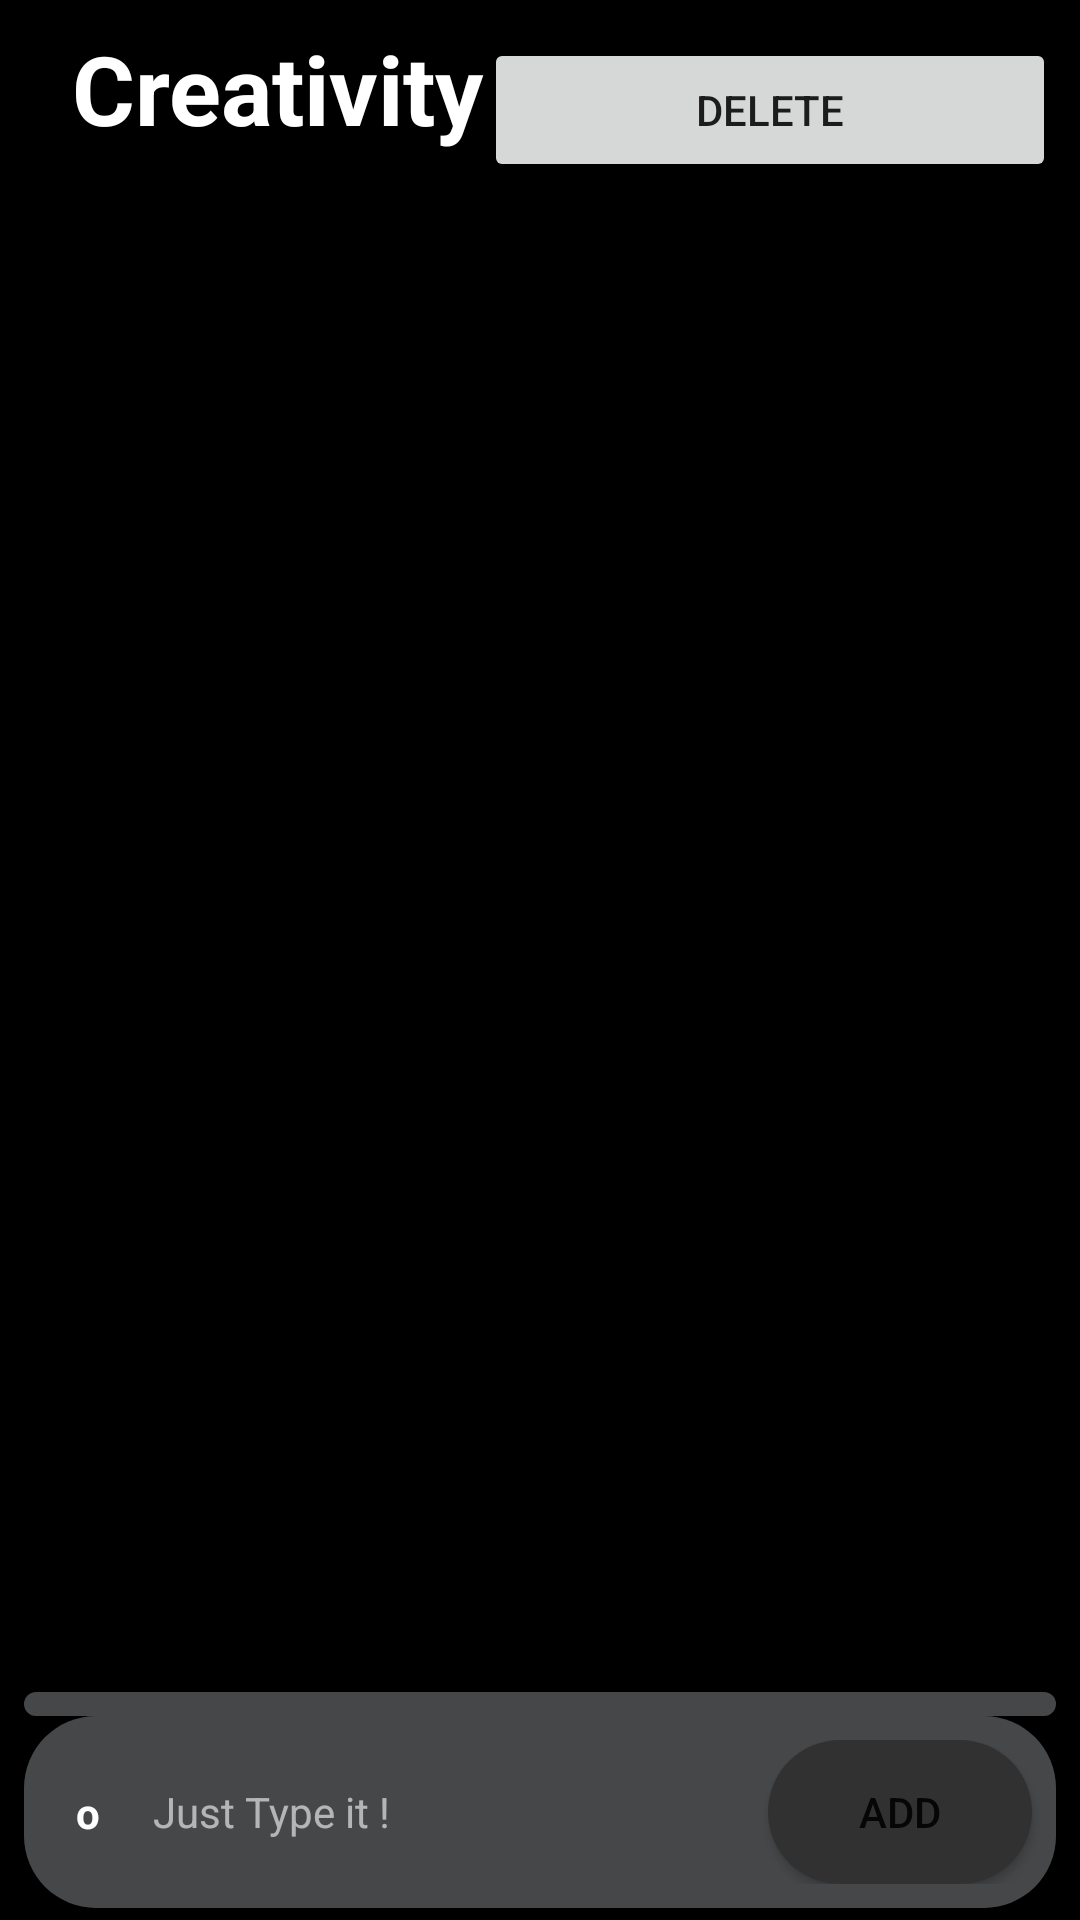

Write the Android layout XML for this screen, with the resource values it uses.
<!-- AndroidManifest.xml: activity theme Theme.Typo -->
<!-- res/layout/activity_room.xml -->
<?xml version="1.0" encoding="utf-8"?>
<androidx.constraintlayout.widget.ConstraintLayout xmlns:android="http://schemas.android.com/apk/res/android"
    xmlns:app="http://schemas.android.com/apk/res-auto"
    xmlns:tools="http://schemas.android.com/tools"
    android:layout_width="match_parent"
    android:layout_height="match_parent"
    android:background="@color/black"
    tools:context=".RoomActivity">


    
    <LinearLayout
        android:padding="8dp"
        android:background="@color/black"
        android:id="@+id/linearLayout2"
        android:layout_width="match_parent"
        android:layout_height="wrap_content"
        android:orientation="horizontal"
        app:layout_constraintStart_toStartOf="parent"
        app:layout_constraintTop_toTopOf="parent">

        <TextView
            android:id="@+id/room_name"
            android:layout_width="wrap_content"
            android:layout_height="wrap_content"
            android:layout_marginStart="16dp"
            android:text="Creativity"
            android:textColor="@color/white"
            android:textSize="32sp"
            android:textStyle="bold" />

        <Button
            android:id="@+id/deleteButton"
            android:layout_width="wrap_content"
            android:layout_height="wrap_content"
            android:layout_weight="1"
            android:text="Delete" />
    </LinearLayout>

    <androidx.recyclerview.widget.RecyclerView
        android:id="@+id/message_recycler_view"
        android:layout_width="match_parent"
        android:layout_height="0dp"
        android:layout_marginStart="8dp"
        android:layout_marginEnd="8dp"
        android:background="@android:color/transparent"
        android:paddingBottom="8dp"
        android:scrollbars="vertical"
        app:layout_constraintBottom_toTopOf="@+id/include"
        app:layout_constraintEnd_toEndOf="parent"
        app:layout_constraintHorizontal_bias="0.0"
        app:layout_constraintStart_toStartOf="parent"
        app:layout_constraintTop_toBottomOf="@+id/linearLayout2" />

    <include
        android:id="@+id/include"
        layout="@layout/messageinputlayout"
        android:layout_width="match_parent"
        android:layout_height="wrap_content"
        android:layout_marginStart="8dp"
        android:layout_marginEnd="8dp"
        android:layout_marginBottom="4dp"
        app:layout_constraintBottom_toBottomOf="parent"
        app:layout_constraintEnd_toEndOf="parent"
        app:layout_constraintStart_toStartOf="parent"></include>

    <LinearLayout
        android:id="@+id/linearLayout"
        android:layout_width="match_parent"
        android:layout_height="wrap_content"
        android:layout_marginStart="8dp"
        android:layout_marginEnd="8dp"
        android:background="@drawable/card_rectangle"
        android:gravity="end"
        android:maxHeight="100dp"
        android:orientation="vertical"
        app:layout_constraintBottom_toTopOf="@+id/include"
        app:layout_constraintEnd_toEndOf="parent"
        app:layout_constraintHorizontal_bias="0.0"
        app:layout_constraintStart_toStartOf="parent">

        <androidx.recyclerview.widget.RecyclerView
            android:paddingTop="8dp"
            android:id="@+id/recycler_view"
            android:layout_width="match_parent"
            android:layout_height="wrap_content" />
    </LinearLayout>

</androidx.constraintlayout.widget.ConstraintLayout>
<!-- res/layout/messageinputlayout.xml (included above) -->
<?xml version="1.0" encoding="utf-8"?>
<androidx.constraintlayout.widget.ConstraintLayout xmlns:android="http://schemas.android.com/apk/res/android"
    xmlns:app="http://schemas.android.com/apk/res-auto"
    android:background="@android:color/transparent"
    android:layout_width="match_parent"
    android:layout_height="wrap_content">

    <androidx.constraintlayout.widget.ConstraintLayout
        android:paddingTop="8dp"
        android:paddingBottom="8dp"
        android:id="@+id/constraintLayout1"
        android:layout_width="match_parent"
        android:layout_height="wrap_content"
        android:background="@drawable/card_rectangle"
        app:layout_constraintBottom_toBottomOf="parent"
        app:layout_constraintEnd_toEndOf="parent"
        app:layout_constraintStart_toStartOf="parent">

        <EditText
            android:id="@+id/edit_text_message_input"
            android:layout_width="0dp"
            android:layout_height="wrap_content"
            android:layout_marginStart="16dp"
            android:background="@android:color/transparent"
            android:ems="10"
            android:hint="Just Type it !"
            android:inputType="textMultiLine"
            android:minHeight="48dp"
            android:textColor="#FFFFFF"
            android:textColorHint="#99FFFFFF"
            android:textSize="14sp"
            app:layout_constraintBottom_toBottomOf="parent"
            app:layout_constraintEnd_toStartOf="@+id/button_send"
            app:layout_constraintHorizontal_bias="0.0"
            app:layout_constraintStart_toEndOf="@+id/dots"
            app:layout_constraintTop_toTopOf="parent"
            app:layout_constraintVertical_bias="1.0" />

        <Button
            android:id="@+id/button_send"
            style="@style/Widget.AppCompat.Button"
            android:layout_width="wrap_content"
            android:layout_height="wrap_content"
            android:layout_marginEnd="8dp"
            android:background="@drawable/sendbutton_background_grey"
            android:text="Add"
            app:layout_constraintBottom_toBottomOf="parent"
            app:layout_constraintEnd_toEndOf="parent"
            app:layout_constraintTop_toTopOf="parent" />

        <TextView
            android:layout_marginStart="16dp"
            android:id="@+id/dots"
            android:layout_width="11dp"
            android:layout_height="wrap_content"
            android:gravity="center"
            android:text="o"
            android:textColor="#FFFFFF"
            android:textSize="14sp"
            android:textStyle="bold"
            app:layout_constraintBottom_toBottomOf="parent"
            app:layout_constraintStart_toStartOf="parent"
            app:layout_constraintTop_toTopOf="parent" />


    </androidx.constraintlayout.widget.ConstraintLayout>


</androidx.constraintlayout.widget.ConstraintLayout>
<!-- resources referenced by this layout -->
<resources>
  <!-- drawable card_rectangle (drawable) -->
  <?xml version="1.0" encoding="utf-8"?>
  <shape xmlns:android="http://schemas.android.com/apk/res/android"
      android:shape="rectangle">
  
      <corners android:radius="24dp" />
      <solid android:color="@color/material_dynamic_neutral30" />
  
  </shape>
  <!-- drawable sendbutton_background_grey (drawable) -->
  <?xml version="1.0" encoding="utf-8"?>
  <shape xmlns:android="http://schemas.android.com/apk/res/android"
      android:shape="rectangle">
  
      <corners android:radius="30dp" />
      <solid android:color="#323131" />
  
  </shape>
  <style name="Theme.Typo" parent="Theme.MaterialComponents.DayNight.DarkActionBar">
          
          <item name="colorPrimary">@color/purple_500</item>
          <item name="colorPrimaryVariant">@color/purple_700</item>
          <item name="colorOnPrimary">@color/white</item>
          
          <item name="colorSecondary">@color/teal_200</item>
          <item name="colorSecondaryVariant">@color/teal_700</item>
          <item name="colorOnSecondary">@color/black</item>
          
          <item name="android:navigationBarColor">
              @android:color/black
          </item>
  
          <item name="windowActionBar">false</item>
          <item name="windowNoTitle">true</item>
          
          <item name="android:statusBarColor">
              @android:color/black
          </item>
  
      </style>
  <!-- not gathered from this repository: default colours our renderer supplied (Android Studio template values) -->
  <color name="purple_500">#FF6200EE</color>
  <color name="purple_700">#FF3700B3</color>
  <color name="teal_200">#FF03DAC5</color>
  <color name="teal_700">#FF018786</color>
  <color name="black">#FF000000</color>
  <color name="white">#FFFFFFFF</color>
</resources>
